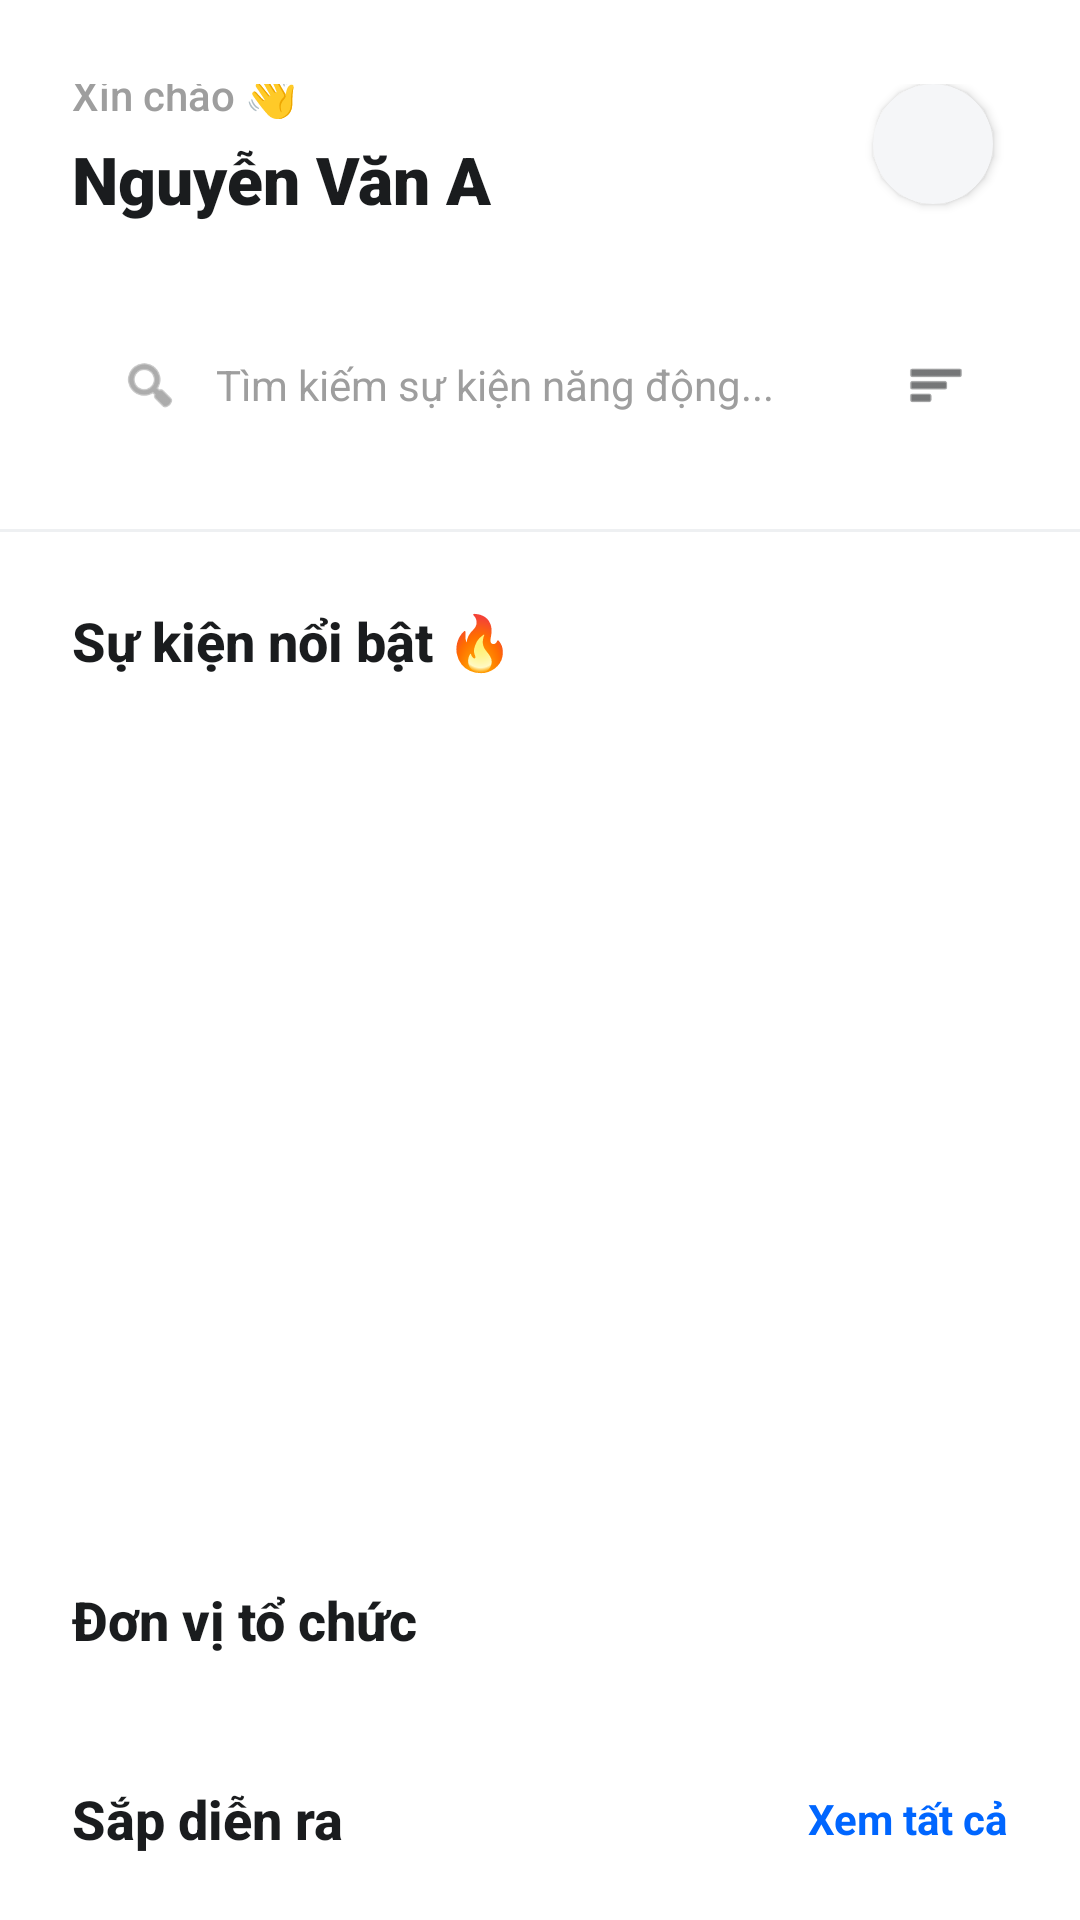

Produce the Android XML layout that renders to this screen, including the resource entries it uses.
<!-- AndroidManifest.xml: application theme Theme.Event_management -->
<!-- res/layout/fragment_home.xml -->
<?xml version="1.0" encoding="utf-8"?>
<androidx.core.widget.NestedScrollView
    xmlns:android="http://schemas.android.com/apk/res/android"
    xmlns:app="http://schemas.android.com/apk/res-auto"
    android:layout_width="match_parent"
    android:layout_height="match_parent"
    android:background="#FFFFFF"
    android:scrollbars="none">

    <LinearLayout
        android:layout_width="match_parent"
        android:layout_height="wrap_content"
        android:orientation="vertical"
        android:paddingBottom="32dp">

        <RelativeLayout
            android:layout_width="match_parent"
            android:layout_height="wrap_content"
            android:paddingStart="24dp"
            android:paddingEnd="24dp"
            android:paddingTop="28dp"
            android:paddingBottom="16dp"
            android:background="#FFFFFF">

            <LinearLayout
                android:layout_width="wrap_content"
                android:layout_height="wrap_content"
                android:orientation="vertical"
                android:layout_alignParentStart="true"
                android:layout_centerVertical="true">

                <TextView
                    android:layout_width="wrap_content"
                    android:layout_height="wrap_content"
                    android:text="Xin chào 👋"
                    android:textSize="14sp"
                    android:textColor="#9E9E9E"
                    android:fontFamily="sans-serif-medium" />

                <TextView
                    android:id="@+id/tvHomeUserName"
                    android:layout_width="wrap_content"
                    android:layout_height="wrap_content"
                    android:text="Nguyễn Văn A"
                    android:textSize="22sp"
                    android:textStyle="bold"
                    android:textColor="#1A1C1E"
                    android:layout_marginTop="4dp"
                    android:fontFamily="sans-serif-black" />
            </LinearLayout>

            <androidx.cardview.widget.CardView
                android:id="@+id/cardNotification"
                android:layout_width="40dp"
                android:layout_height="40dp"
                android:layout_marginEnd="5dp"
                android:layout_alignParentEnd="true"
                android:layout_centerVertical="true"
                app:cardCornerRadius="20dp"
                app:cardElevation="2dp"
                app:cardBackgroundColor="#F5F6F8">

                <ImageView
                    android:id="@+id/btnNotification"
                    android:layout_width="22dp"
                    android:layout_height="22dp"
                    android:layout_gravity="center"
                    android:src="@drawable/ic_notification"
                    app:tint="#1A1C1E"
                    android:contentDescription="Thông báo" />
            </androidx.cardview.widget.CardView>
        </RelativeLayout>

        <LinearLayout
            android:layout_width="match_parent"
            android:layout_height="wrap_content"
            android:orientation="horizontal"
            android:paddingStart="24dp"
            android:paddingEnd="24dp"
            android:paddingBottom="24dp"
            android:paddingTop="8dp"
            android:gravity="center_vertical"
            android:background="#FFFFFF">

            <LinearLayout
                android:layout_width="0dp"
                android:layout_height="48dp"
                android:layout_weight="1"
                android:background="@drawable/card_background"
                android:backgroundTint="#F1F3F6"
                android:gravity="center_vertical"
                android:paddingStart="16dp"
                android:paddingEnd="16dp">

                <ImageView
                    android:layout_width="20dp"
                    android:layout_height="20dp"
                    android:src="@android:drawable/ic_menu_search"
                    app:tint="#757575"
                    android:layout_marginEnd="12dp"/>

                <EditText
                    android:id="@+id/edtSearch"
                    android:layout_width="match_parent"
                    android:layout_height="match_parent"
                    android:background="@null"
                    android:hint="Tìm kiếm sự kiện năng động..."
                    android:textSize="14sp"
                    android:textColorHint="#9E9E9E"
                    android:textColor="#1A1C1E"
                    android:importantForAutofill="no"
                    android:inputType="text" />
            </LinearLayout>

            <LinearLayout
                android:id="@+id/btnFilter"
                android:layout_width="48dp"
                android:layout_height="48dp"
                android:layout_marginStart="12dp"
                android:background="@drawable/card_background"
                android:backgroundTint="#F1F3F6"
                android:gravity="center" >

                <ImageView
                    android:layout_width="20dp"
                    android:layout_height="20dp"
                    android:src="@android:drawable/ic_menu_sort_by_size"
                    app:tint="#1A1C1E" />
            </LinearLayout>
        </LinearLayout>

        <View
            android:layout_width="match_parent"
            android:layout_height="1dp"
            android:background="#EEF0F2"/>

        <TextView
            android:layout_width="wrap_content"
            android:layout_height="wrap_content"
            android:text="Sự kiện nổi bật 🔥"
            android:textSize="18sp"
            android:textStyle="bold"
            android:textColor="#1A1C1E"
            android:paddingStart="24dp"
            android:paddingEnd="24dp"
            android:layout_marginTop="24dp"
            android:layout_marginBottom="14dp"
            android:fontFamily="sans-serif-medium"/>

        <androidx.viewpager2.widget.ViewPager2
            android:id="@+id/viewPagerFeatured"
            android:layout_width="match_parent"
            android:layout_height="260dp"
            android:layout_marginBottom="28dp"
            android:clipToPadding="false"
            android:clipChildren="false"
            android:paddingStart="16dp"
            android:paddingEnd="16dp" />

        <TextView
            android:layout_width="wrap_content"
            android:layout_height="wrap_content"
            android:text="Đơn vị tổ chức"
            android:textSize="18sp"
            android:textStyle="bold"
            android:textColor="#1A1C1E"
            android:paddingStart="24dp"
            android:paddingEnd="24dp"
            android:layout_marginBottom="14dp"
            android:fontFamily="sans-serif-medium"/>

        <androidx.recyclerview.widget.RecyclerView
            android:id="@+id/rvOrganizations"
            android:layout_width="match_parent"
            android:layout_height="wrap_content"
            android:paddingStart="24dp"
            android:paddingEnd="8dp"
            android:clipToPadding="false"
            android:layout_marginBottom="28dp"
            android:orientation="horizontal"
            app:layoutManager="androidx.recyclerview.widget.LinearLayoutManager"/>

        <RelativeLayout
            android:layout_width="match_parent"
            android:layout_height="wrap_content"
            android:paddingStart="24dp"
            android:paddingEnd="24dp"
            android:layout_marginBottom="14dp">

            <TextView
                android:layout_width="wrap_content"
                android:layout_height="wrap_content"
                android:text="Sắp diễn ra"
                android:textSize="18sp"
                android:textStyle="bold"
                android:textColor="#1A1C1E"
                android:layout_alignParentStart="true"
                android:fontFamily="sans-serif-medium" />

            <TextView
                android:id="@+id/tvViewAllUpcoming"
                android:layout_width="wrap_content"
                android:layout_height="wrap_content"
                android:text="Xem tất cả"
                android:textSize="14sp"
                android:textColor="#0066FF"
                android:textStyle="bold"
                android:layout_alignParentEnd="true"
                android:layout_centerVertical="true" />
        </RelativeLayout>

        <androidx.recyclerview.widget.RecyclerView
            android:id="@+id/listUpcomingEvents"
            android:layout_width="match_parent"
            android:layout_height="wrap_content"
            android:paddingStart="16dp"
            android:paddingEnd="16dp"
            android:clipToPadding="false"
            android:scrollbars="none"
            android:nestedScrollingEnabled="false"
            app:layoutManager="androidx.recyclerview.widget.LinearLayoutManager" /> </LinearLayout>
</androidx.core.widget.NestedScrollView>
<!-- resources referenced by this layout -->
<resources>
  <style name="Theme.Event_management" parent="Base.Theme.Event_management" />
  <style name="Base.Theme.Event_management" parent="Theme.Material3.DayNight.NoActionBar">
          <item name="colorPrimary">#0066FF</item> <item name="android:statusBarColor">#FFFFFF</item> <item name="android:windowLightStatusBar">true</item> </style>
</resources>
